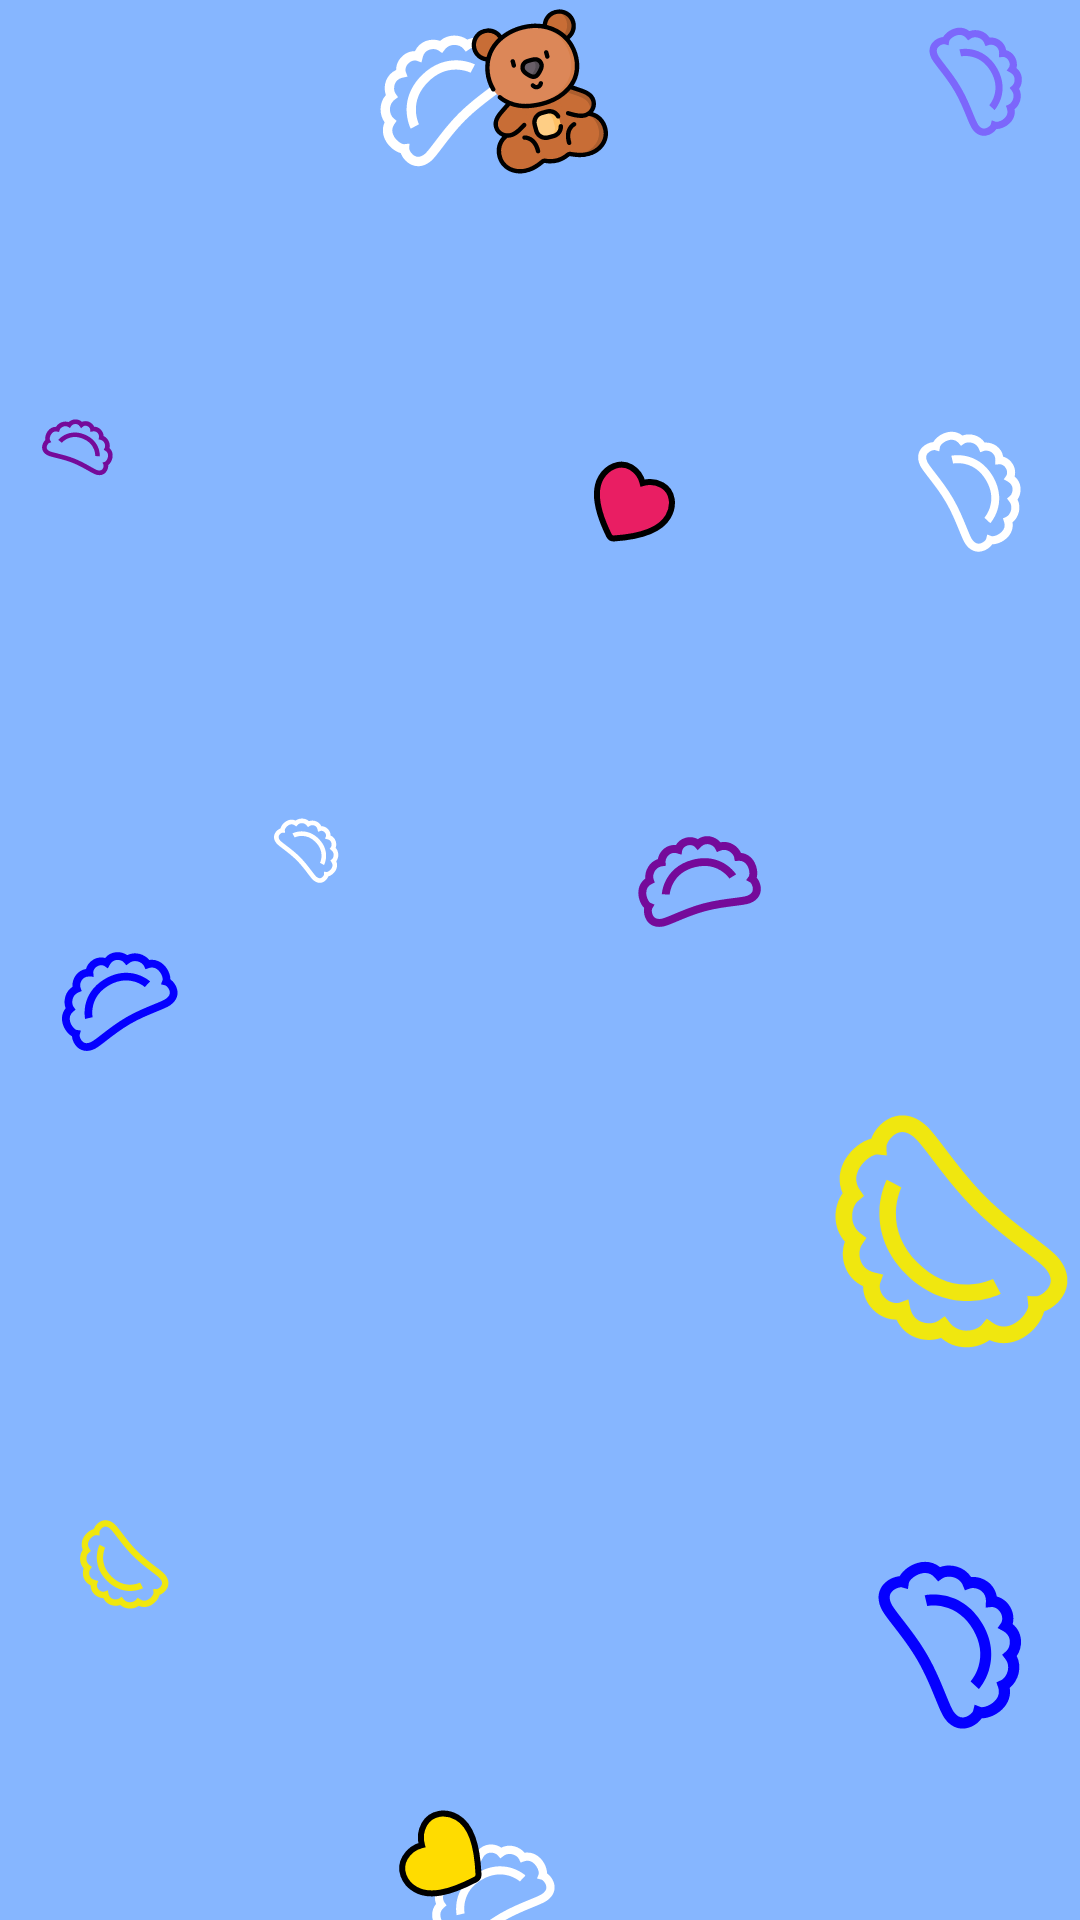

Reconstruct the res/layout file that produces this screen, plus the resources it refers to.
<!-- AndroidManifest.xml: application theme AppTheme -->
<!-- res/layout/help_teddy.xml -->
<?xml version="1.0" encoding="utf-8"?>
<layout
    xmlns:android="http://schemas.android.com/apk/res/android"
    xmlns:app="http://schemas.android.com/apk/res-auto">

    <androidx.constraintlayout.widget.ConstraintLayout
        android:layout_width="wrap_content"
        android:layout_height="wrap_content">

        <ImageView
            android:id="@+id/teddy"
            android:layout_width="wrap_content"
            android:layout_height="wrap_content"
            android:src="@drawable/ic_teddy_bear"
            app:layout_constraintTop_toTopOf="parent"
            app:layout_constraintStart_toStartOf="parent"
            app:layout_constraintEnd_toEndOf="parent"/>

        <ImageView
            android:layout_width="wrap_content"
            android:layout_height="wrap_content"
            android:src="@drawable/ic_heart_yellow"
            app:layout_constraintBottom_toBottomOf="parent"
            app:layout_constraintStart_toStartOf="@+id/teddy"
            app:layout_constraintEnd_toStartOf="@+id/teddy"/>

        <ImageView
            android:layout_width="wrap_content"
            android:layout_height="wrap_content"
            android:src="@drawable/ic_heart"
            app:layout_constraintVertical_bias="0.25"
            app:layout_constraintTop_toTopOf="parent"
            app:layout_constraintBottom_toBottomOf="parent"
            app:layout_constraintEnd_toEndOf="@+id/teddy"
            app:layout_constraintStart_toEndOf="@+id/teddy"/>

    </androidx.constraintlayout.widget.ConstraintLayout>

</layout>
<!-- resources referenced by this layout -->
<resources>
  <!-- drawable ic_heart (drawable) -->
  <vector xmlns:android="http://schemas.android.com/apk/res/android"
      android:width="28dp"
      android:height="28dp"
      android:viewportWidth="28"
      android:viewportHeight="28">
    <path
        android:pathData="M17.2171,8.0352C16.7086,5.8528 15.3421,3.9429 13.3954,2.7608L13.3859,2.755L13.3763,2.7495C9.6751,0.6126 5.3875,2.6485 3.303,6.259C0.6995,10.7684 1.8569,17.0791 6.0304,25.5605L6.037,25.5739L6.0439,25.5871C6.3481,26.1613 6.9538,26.5111 7.6032,26.4874L7.6181,26.4868L7.633,26.4858C17.0649,25.8594 23.1088,23.7064 25.7123,19.197C27.7968,15.5865 27.4162,10.8554 23.715,8.7185L23.7054,8.713L23.6957,8.7076C21.6986,7.6128 19.3613,7.3843 17.2171,8.0352Z"
        android:strokeWidth="2"
        android:fillColor="#E91E63"
        android:strokeColor="#000000"/>
  </vector>
  <!-- drawable ic_heart_yellow (drawable) -->
  <vector xmlns:android="http://schemas.android.com/apk/res/android"
      android:width="37dp"
      android:height="40dp"
      android:viewportWidth="37"
      android:viewportHeight="40">
    <path
        android:pathData="M9.9745,15.0342C7.6653,15.6019 5.6333,17.1011 4.362,19.1995L4.3566,19.2085L4.3513,19.2177C2.0969,23.1224 4.0503,27.6287 7.7918,29.7888C10.1195,31.1327 12.9382,31.4477 16.2502,30.8646C19.5507,30.2836 23.4079,28.8006 27.9006,26.4639L27.9136,26.4572L27.9264,26.45C28.495,26.1328 28.8465,25.5241 28.8369,24.873L28.8367,24.8584L28.836,24.8438C28.6133,19.7846 27.969,15.7027 26.822,12.5539C25.6709,9.394 23.9888,7.1104 21.6611,5.7665C17.9196,3.6064 13.0403,4.1678 10.7859,8.0726L10.7807,8.0817L10.7756,8.0909C9.5939,10.241 9.3116,12.7504 9.9745,15.0342Z"
        android:strokeWidth="2"
        android:fillColor="#FFDC00"
        android:strokeColor="#000000"/>
  </vector>
  <!-- drawable ic_teddy_bear: vector/xml drawable (drawable, 15248 chars, omitted) -->
  <style name="AppTheme" parent="Theme.AppCompat.Light.NoActionBar">
          <item name="colorPrimary">@color/colorPrimary</item>
          <item name="colorPrimaryDark">@color/colorPrimaryDark</item>
          <item name="colorAccent">@color/colorAccent</item>
          <item name="android:fontFamily">@font/amatic_sc</item>
          <item name="android:windowBackground">@drawable/ic_background</item>
          <item name="android:windowTranslucentStatus">true</item>
          <item name="android:windowTranslucentNavigation">true</item>
      </style>
  <color name="colorPrimary">#86B6FF</color>
  <color name="colorPrimaryDark">#86B6FF</color>
  <color name="colorAccent">#86B6FF</color>
  <!-- drawable ic_background: vector/xml drawable (drawable, 32816 chars, omitted) -->
</resources>
